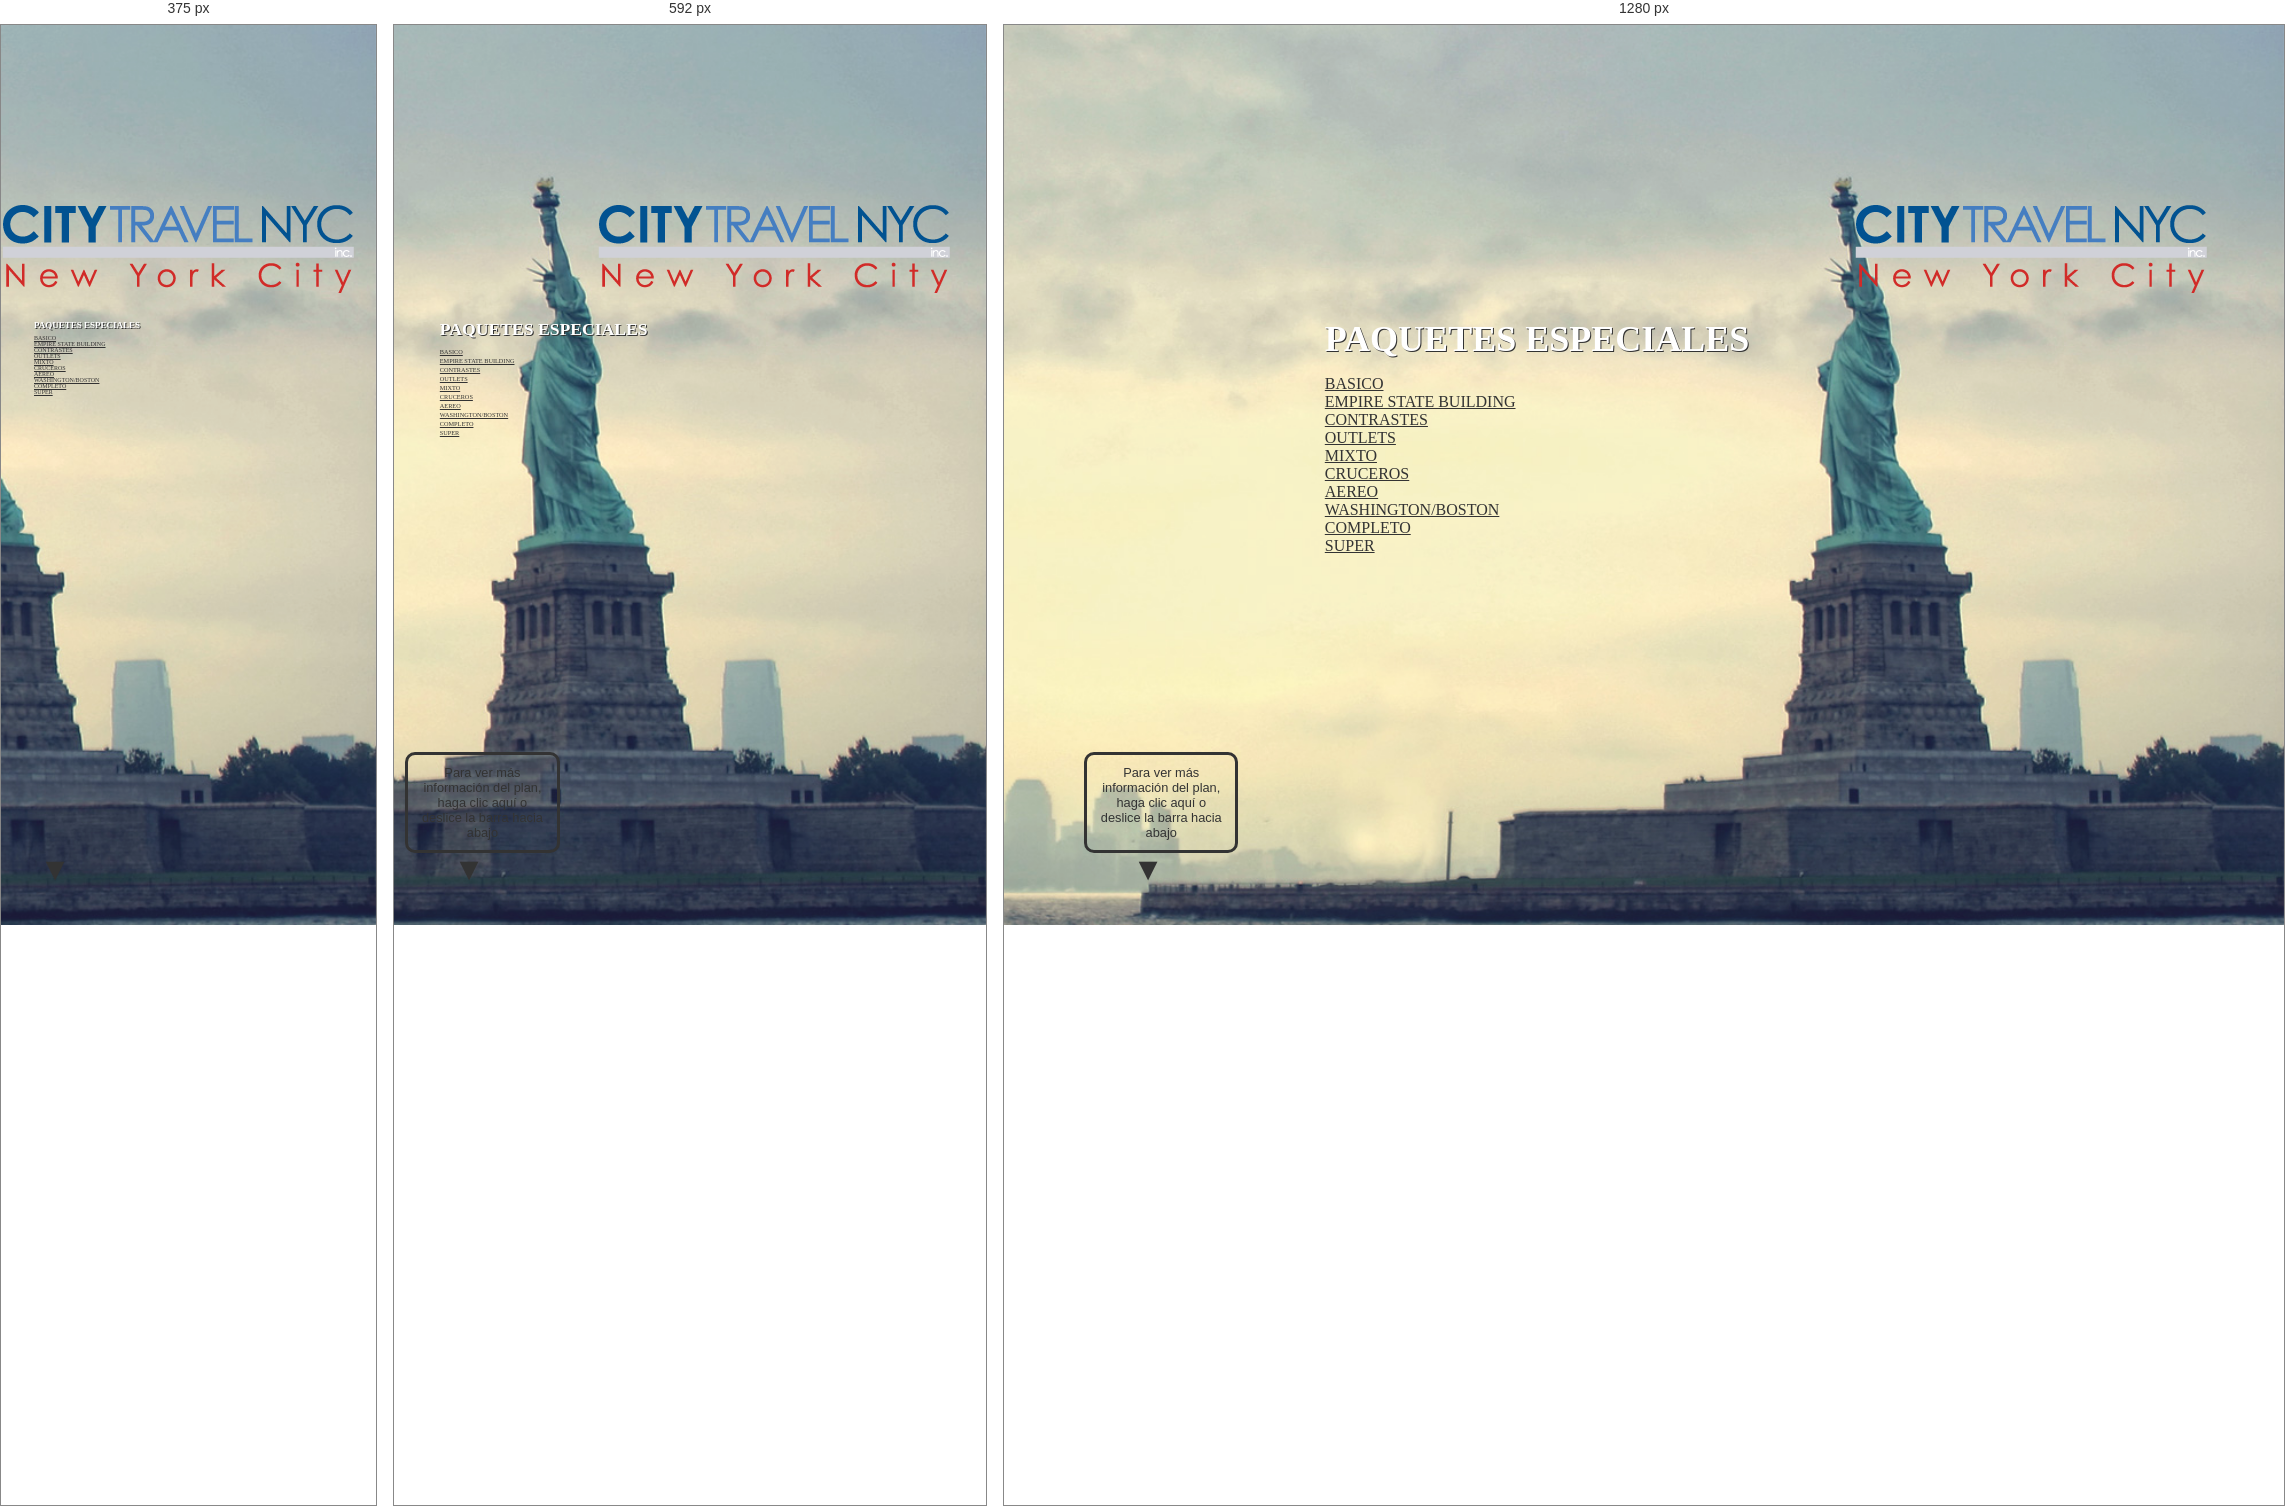
Rendered at 375 px, 592 px and 1280 px, left to right.

<!-- file: index1.html -->
<!DOCTYPE html>
<html lang="en" class="no-js">
	<head>
		<meta charset="UTF-8" />
		<meta http-equiv="X-UA-Compatible" content="IE=edge"> 
		<meta name="viewport" content="width=device-width, initial-scale=1"> 
		<title>PAQUETES ESPECIALES</title>
		<meta name="description" content="Inspiration for Article Intro Effects" />
		<meta name="keywords" content="title, header, effect, scroll, inspiration, medium, web design" />
		<meta name="author" content="Codrops" />
		<link rel="shortcut icon" href="../favicon.ico">
		<link rel="stylesheet" type="text/css" href="css/normalize.css" />
		<link rel="stylesheet" type="text/css" href="css/demo.css" />
		<link rel="stylesheet" type="text/css" href="../common/fonts/Lato.css" />
		<link rel="stylesheet" type="text/css" href="css/component.css" />
		<!--[if IE]>
  		<script src="http://html5shiv.googlecode.com/svn/trunk/html5.js"></script>
		<![endif]-->
	</head>
	<body class="demo-5">
		<div id="container" class="container intro-effect-sidefixed">
			<!-- Top Navigation -->
			<div class="codrops-top clearfix">
				<a class="codrops-icon codrops-icon-prev" href="../index.html#contenido"><span>Volver al menú principal</span></a>
			
			</div>
			<header class="header">
				<div class="bg-img"><img src="img/5.jpg" alt="Background Image" /></div>
			</header>
			<div id="logo"><img src="../common/images/logo.png" class="img-responsive"/></div>
			<button class="trigger" data-info="Para ver más información del plan, haga clic aquí o deslice la barra hacia abajo"><span>Trigger</span></button>
			<article class="content">
				<div class="title">

					<h1>PAQUETES ESPECIALES</h1>

					<nav class="codrops-demos">
						<a class="current-demo" href="#contenido">BASICO</a><br/>
						<a href="index2.html#contenido">EMPIRE STATE BUILDING</a><br/>
						<a href="index3.html#contenido">CONTRASTES</a><br/>
						<a href="index4.html#contenido">OUTLETS</a><br/>
						<a href="index5.html#contenido">MIXTO</a><br/>
						<a href="index6.html#contenido">CRUCEROS</a><br/>
						<a href="index7.html#contenido">AEREO</a><br/>
						<a href="index8.html#contenido">WASHINGTON/BOSTON</a><br/>
						<a href="index9.html#contenido">COMPLETO</a><br/>
						<a href="index10.html#contenido">SUPER</a><br/>
					</nav>

					<p class="subline">BASICO</p>
					<blockquote><h4>Tarifa </h4>USD $125PP<p><strong>El paquete incluye: </strong><br/><br/>Traslado aeropuerto – hotel – aeropuerto + city tour  </p></blockquote>
					
				</div>
				<div class="contenido"><a name="contenido"></a>
					<img src="img/0-basico.jpg" class="img-responsive" />
				
				</div>
			</article>
		</div><!-- /container -->
		<script src="js/classie.js"></script>
		<script>
			(function() {

				// detect if IE : from http://stackoverflow.com/a/16657946		
				var ie = (function(){
					var undef,rv = -1; // Return value assumes failure.
					var ua = window.navigator.userAgent;
					var msie = ua.indexOf('MSIE ');
					var trident = ua.indexOf('Trident/');

					if (msie > 0) {
						// IE 10 or older => return version number
						rv = parseInt(ua.substring(msie + 5, ua.indexOf('.', msie)), 10);
					} else if (trident > 0) {
						// IE 11 (or newer) => return version number
						var rvNum = ua.indexOf('rv:');
						rv = parseInt(ua.substring(rvNum + 3, ua.indexOf('.', rvNum)), 10);
					}

					return ((rv > -1) ? rv : undef);
				}());


				// disable/enable scroll (mousewheel and keys) from http://stackoverflow.com/a/4770179					
				// left: 37, up: 38, right: 39, down: 40,
				// spacebar: 32, pageup: 33, pagedown: 34, end: 35, home: 36
				var keys = [32, 37, 38, 39, 40], wheelIter = 0;

				function preventDefault(e) {
					e = e || window.event;
					if (e.preventDefault)
					e.preventDefault();
					e.returnValue = false;  
				}

				function keydown(e) {
					for (var i = keys.length; i--;) {
						if (e.keyCode === keys[i]) {
							preventDefault(e);
							return;
						}
					}
				}

				function touchmove(e) {
					preventDefault(e);
				}

				function wheel(e) {
					// for IE 
					//if( ie ) {
						//preventDefault(e);
					//}
				}

				function disable_scroll() {
					window.onmousewheel = document.onmousewheel = wheel;
					document.onkeydown = keydown;
					document.body.ontouchmove = touchmove;
				}

				function enable_scroll() {
					window.onmousewheel = document.onmousewheel = document.onkeydown = document.body.ontouchmove = null;  
				}

				var docElem = window.document.documentElement,
					scrollVal,
					isRevealed, 
					noscroll, 
					isAnimating,
					container = document.getElementById( 'container' ),
					trigger = container.querySelector( 'button.trigger' );

				function scrollY() {
					return window.pageYOffset || docElem.scrollTop;
				}
				
				function scrollPage() {
					scrollVal = scrollY();
					
					if( noscroll && !ie ) {
						if( scrollVal < 0 ) return false;
						// keep it that way
						window.scrollTo( 0, 0 );
					}

					if( classie.has( container, 'notrans' ) ) {
						classie.remove( container, 'notrans' );
						return false;
					}

					if( isAnimating ) {
						return false;
					}
					
					if( scrollVal <= 0 && isRevealed ) {
						toggle(0);
					}
					else if( scrollVal > 0 && !isRevealed ){
						toggle(1);
					}
				}

				function toggle( reveal ) {
					isAnimating = true;
					
					if( reveal ) {
						classie.add( container, 'modify' );
					}
					else {
						noscroll = true;
						disable_scroll();
						classie.remove( container, 'modify' );
					}

					// simulating the end of the transition:
					setTimeout( function() {
						isRevealed = !isRevealed;
						isAnimating = false;
						if( reveal ) {
							noscroll = false;
							enable_scroll();
						}
					}, 600 );
				}

				// refreshing the page...
				var pageScroll = scrollY();
				noscroll = pageScroll === 0;
				
				disable_scroll();
				
				if( pageScroll ) {
					isRevealed = true;
					classie.add( container, 'notrans' );
					classie.add( container, 'modify' );
				}
				
				window.addEventListener( 'scroll', scrollPage );
				trigger.addEventListener( 'click', function() { toggle( 'reveal' ); } );
			})();
		</script>
	</body>
</html>

/* @media block from css/component.css */
@media screen and (max-width: 47em) {
	.title, .content {
		font-size: 70%;
	}

	.codrops-demos a {
		font-size: 80%;
	}

	.intro-effect-side .title {
		width: 100%;
		padding: 0 1em;
		-webkit-transform: translateY(-50%);
		transform: translateY(-50%);
	}

	.intro-effect-side.modify .bg-img::before {
		-webkit-transform: translateX(-100%);
		transform: translateX(-100%);
	}

	.intro-effect-side .bg-img::after {
		border-left-width: 0px;
		border-right-width: 0px;
		right: 0px;
		left: 0px;
		background: rgba(255,255,255,0.1);
	}

	.intro-effect-side.modify .bg-img::after {
		background: rgba(255,255,255,0.8);
	}

	.intro-effect-sidefixed .content {
		width: 100%;
		margin-left: auto;
	}

	.intro-effect-sidefixed .bg-img::after {
		width: 95%;
	}

}

/* @media block from css/component.css */
@media screen and (max-width: 27em) {
	.intro-effect-jam3 .content {
		padding: 0 2em 5em;
	}

	.intro-effect-grid .grid li h2 {
		display: none;
	}

	.intro-effect-push .header .title {
		top: 60px;
		-webkit-transform: translateX(-50%);
		transform: translateX(-50%);
	}

	.title, .content {
		font-size: 50%;
	}

	button.trigger::before {
		display: none;
	}
}